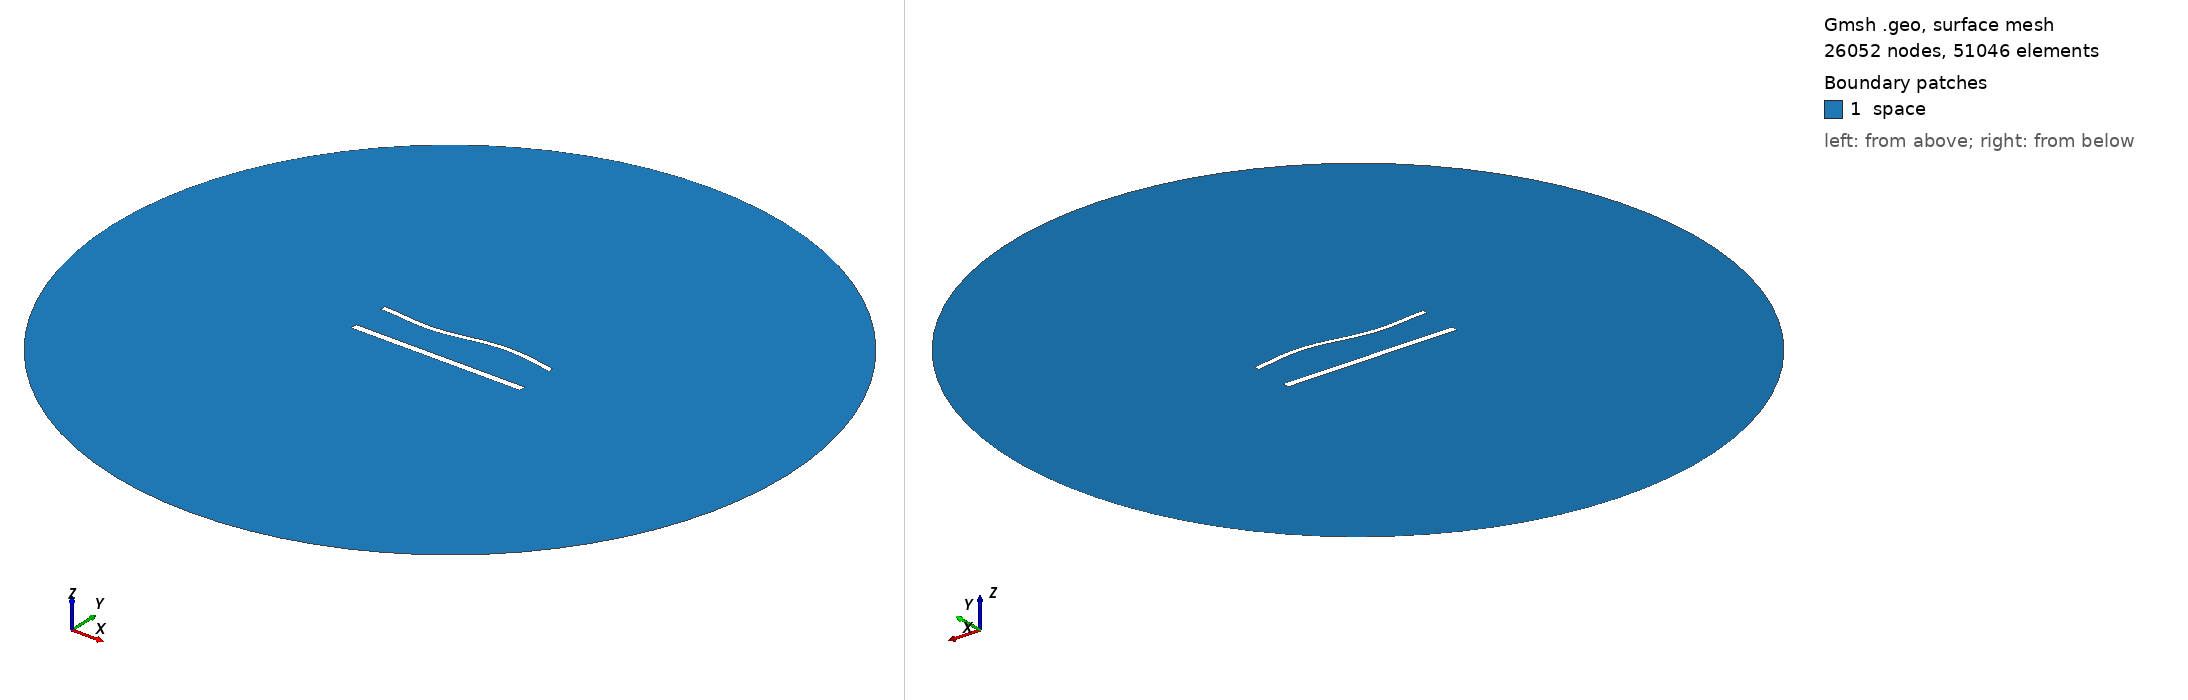

Gmsh geometry script, surface-meshed: 26052 nodes, 51046 surface elements. Boundary patches (legend numbers): 1 space. Left view from above one corner, right view from below the opposite corner. Legend entries are the model's physical surfaces. The drawing asked Gmsh for element sizes between 1% and 20% of the model's largest extent; the script's own settings can give other sizes.

=== 1361.geo (drawn) ===
//---------------------------------------
// Geometry kernel
//---------------------------------------

SetFactory("OpenCASCADE");



//---------------------------------------
// Parameters of the geometry
//---------------------------------------

// Overetch of the upper plate
overetch = 0.375;

// Distance between the plates
distance = 22.5;

// Discretization over the x axis (for the deformation)
nx = 50; 

// Length of the plate
L = 100 - overetch; 

// Number of modes
n = 4; 

// 1st mode coefficient
coeff(1) = 1.5;
beta(1) = 0.596864 * 3.1415926535 / L;

// 2nd mode coefficient
coeff(2) = 0.0;
beta(2) = 1.49418 * 3.1415926535 / L;

// 3rd mode coefficient
coeff(3) = -1.5;
beta(3) = 2.50025 * 3.1415926535 / L;

// 4th mode coefficient
coeff(4) = 0.0;
beta(4) = 3.49999 * 3.1415926535 / L;



//---------------------------------------
// Upper plate (deformed rectangle)
//---------------------------------------

// Coordiantes of the upper plate
xmin = -50;
xmax = 50 - overetch;

// Height of the upper plate
yheight = 4 - 2 * overetch;

// Indexes of the points
UpperID[] = {};
LowerID[] = {};
LeftID[] = {};
RightID[] = {};

// Point index
p = 1;

// Horizontal edges
For i In {1:nx}
    x = xmin + (i-1)*(xmax - xmin)/(nx-1);

    y_bottom = distance / 2 + overetch;
    For j In {1:n}
        C = (Cosh(beta(j)*L) + Cos(beta(j)*L)) / (Sinh(beta(j)*L) + Sin(beta(j)*L));
        y_bottom  = y_bottom + coeff(j) * (Cosh(beta(j)*(x+50)) - Cos(beta(j)*(x+50)) - C * (Sinh(beta(j)*(x+50)) - Sin(beta(j)*(x+50))));
    EndFor

    y_top = y_bottom + yheight;

    Point(p) = {x, y_top, 0, 1.0};
    UpperID[i] = p;
    p = p + 1;

    Point(p) = {x, y_bottom, 0, 1.0};
    LowerID[i] = p;
    p = p + 1;
EndFor

// Create point lists
UpperPts[] = {}; LowerPts[] = {};
For i In {1:nx}
  UpperPts[] += {UpperID[i]};
  LowerPts[] += {LowerID[i]};
EndFor

// Build splines
Spline(1) = {UpperPts[]};
Spline(2) = {LowerPts[]};
Line(3) = {LowerPts[nx-1], UpperPts[nx-1]};
Line(4) = {LowerPts[0], UpperPts[0]};

// Build the plane surface
Curve Loop(1) = {2, 3, -1, -4};
Plane Surface(1) = {1};



//---------------------------------------
// Lower plate (rectangle)
//---------------------------------------

// Vertices
Point(1001) = {-50, -distance/2, 0, 1.0};
Point(1002) = { 50, -distance/2, 0, 1.0};
Point(1003) = { 50,  -distance/2 + 4, 0, 1.0};
Point(1004) = {-50,  -distance/2 + 4, 0, 1.0};

// Edges
Line(5) = {1001, 1002};
Line(6) = {1002, 1003};
Line(7) = {1003, 1004};
Line(8) = {1004, 1001};

// Plane surface
Line Loop(2) = {5, 6, 7, 8};
Plane Surface(2) = {2}; 



//---------------------------------------
// Outer (fictious) boundary
//---------------------------------------

// Points
Point(1005) = {0, 0, 0};       // Center
Point(1006) = {200, 0, 0};     // Start point
Point(1007) = {0, 200, 0};     // 90 degrees
Point(1008) = {-200, 0, 0};    // 180 degrees
Point(1009) = {0, -200, 0};    // 270 degrees

// Circle arcs (each needs start, center, end)
Circle(9) = {1006, 1005, 1007};
Circle(10) = {1007, 1005, 1008};
Circle(11) = {1008, 1005, 1009};
Circle(12) = {1009, 1005, 1006};

// Plane surface for the entire domain
Curve Loop(3) = {9, 10, 11, 12};
Surface(3) = {3};

// Subtract the plates from the whole domain to obtain the actual domain where we want to solve the equations
BooleanDifference{ Surface{3}; Delete; }{ Surface{1}; Surface{2}; Delete; }




//---------------------------------------
// Transfinite Lines/Curves
//---------------------------------------

// Set the number of points on the boundaries
r = 6;
d = 0.15;

// Plates
Transfinite Curve {1} = 50*r/4 Using Progression 1;
Transfinite Line {2} = 50*r Using Progression 1;
Transfinite Curve {3, 4} = 2*r Using Progression 1+d;
Transfinite Line {5} = 50*r/4 Using Progression 1;
Transfinite Line {7} = 50*r Using Progression 1;
Transfinite Line {6} = 2*r Using Progression 1-d;
Transfinite Line {8} = 2*r Using Progression 1+d;

// Outer boundary
Transfinite Line {9, 10, 11, 12} = 20 Using Progression 1;



//---------------------------------------
// Physical groups
//---------------------------------------                

// Physical curves (boundaries)
Physical Line("force_segment", 10) = {2};
Physical Line("upper_plate", 11) = {1, 3, 4};
Physical Line("lower_plate", 12) = {5, 6, 7, 8};
Physical Line("boundary", 20) = {9, 10, 11, 12};

// Physical Surfaces
Physical Surface("space", 30) = {3};



//---------------------------------------
// 6. Generate the Mesh
//---------------------------------------

// 2D mesh generation
Mesh 2;
